Labelled photos from "snake-gourd-leaf-disease-prediction", an image-classification folder in Reyad02/snake-gourd-leaf-disease-prediction. The possible labels are: anthracnose, healthy, yellow.

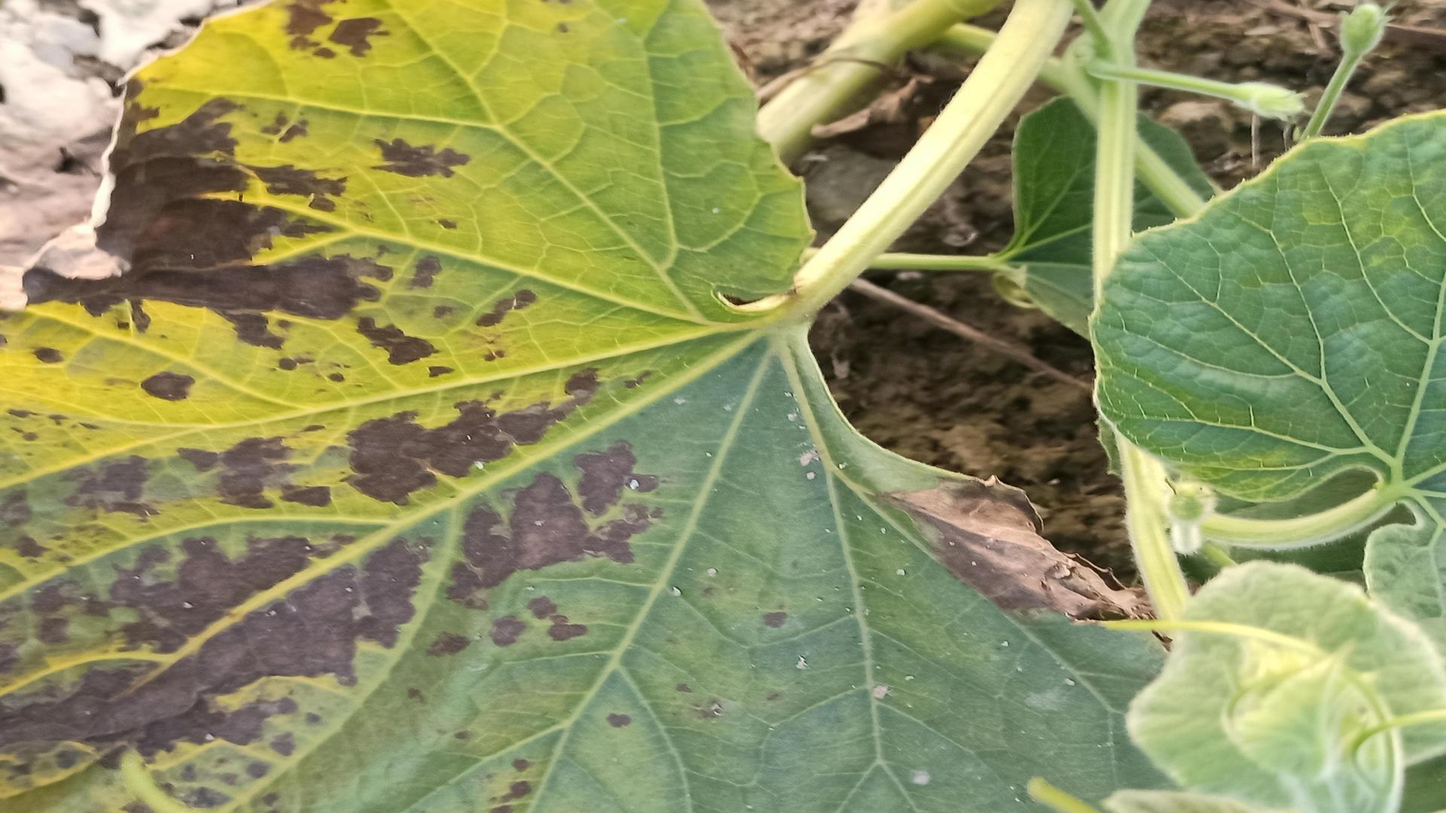
Label: anthracnose

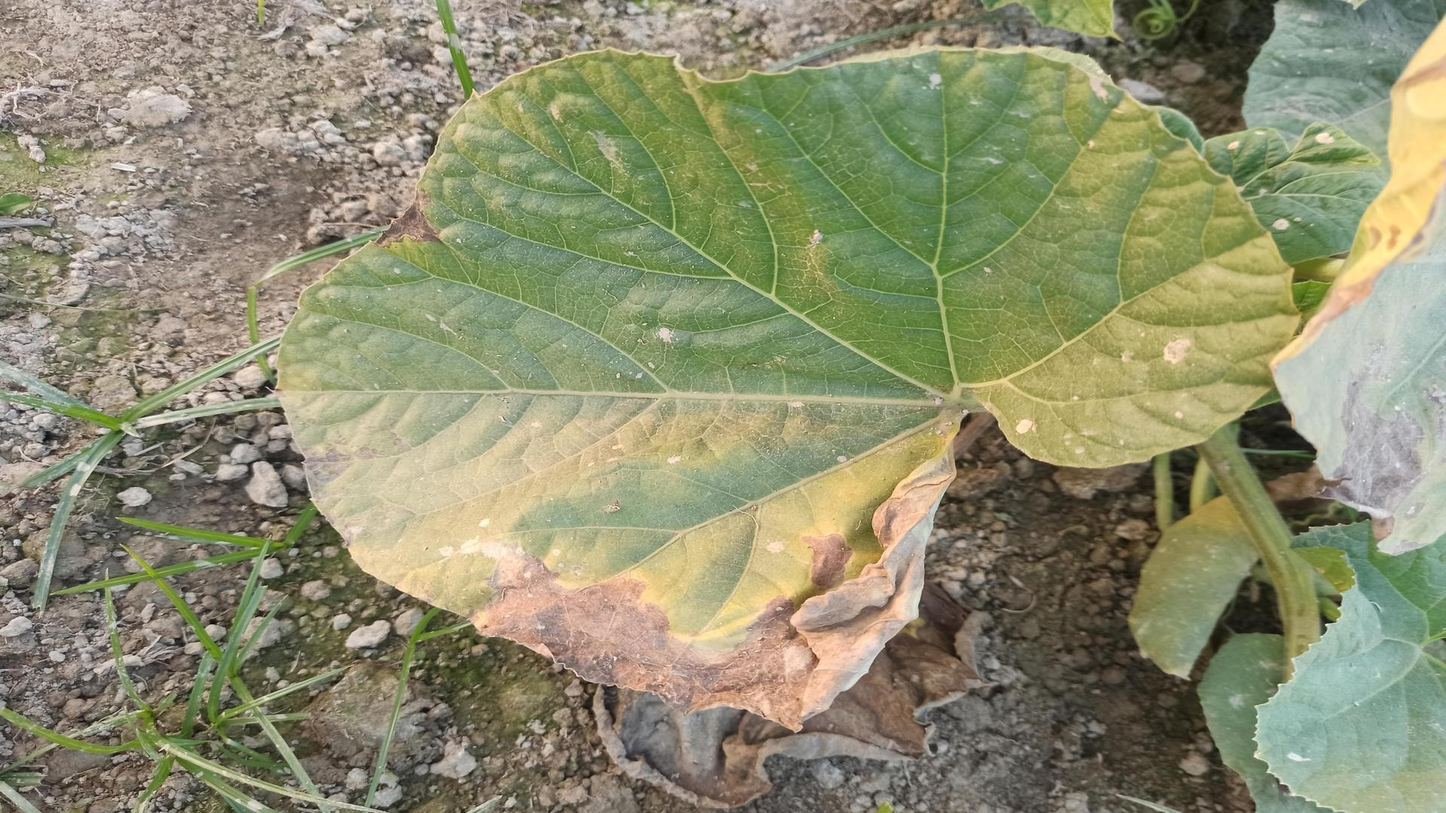
Label: anthracnose

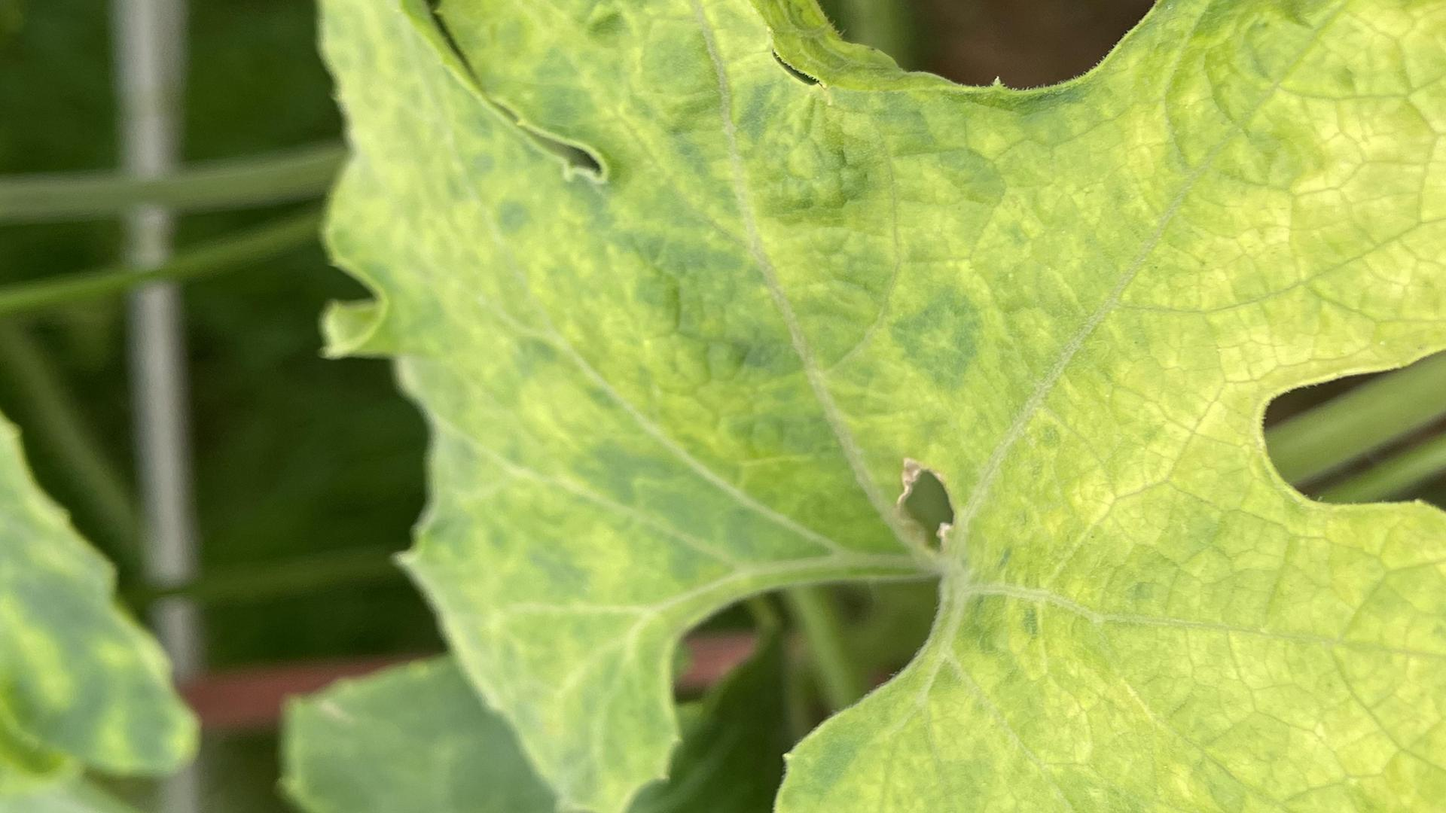
Label: yellow

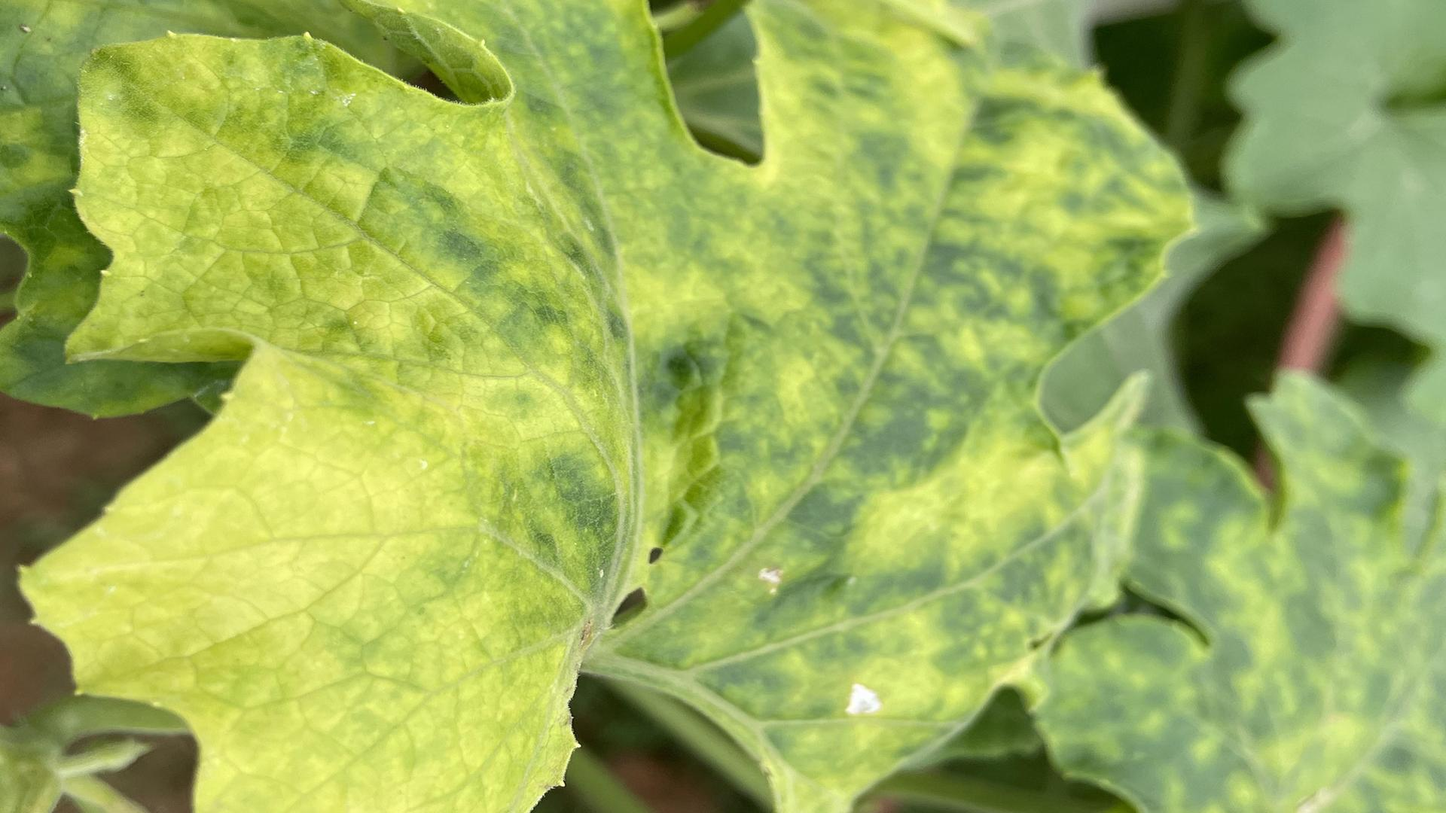
Label: yellow

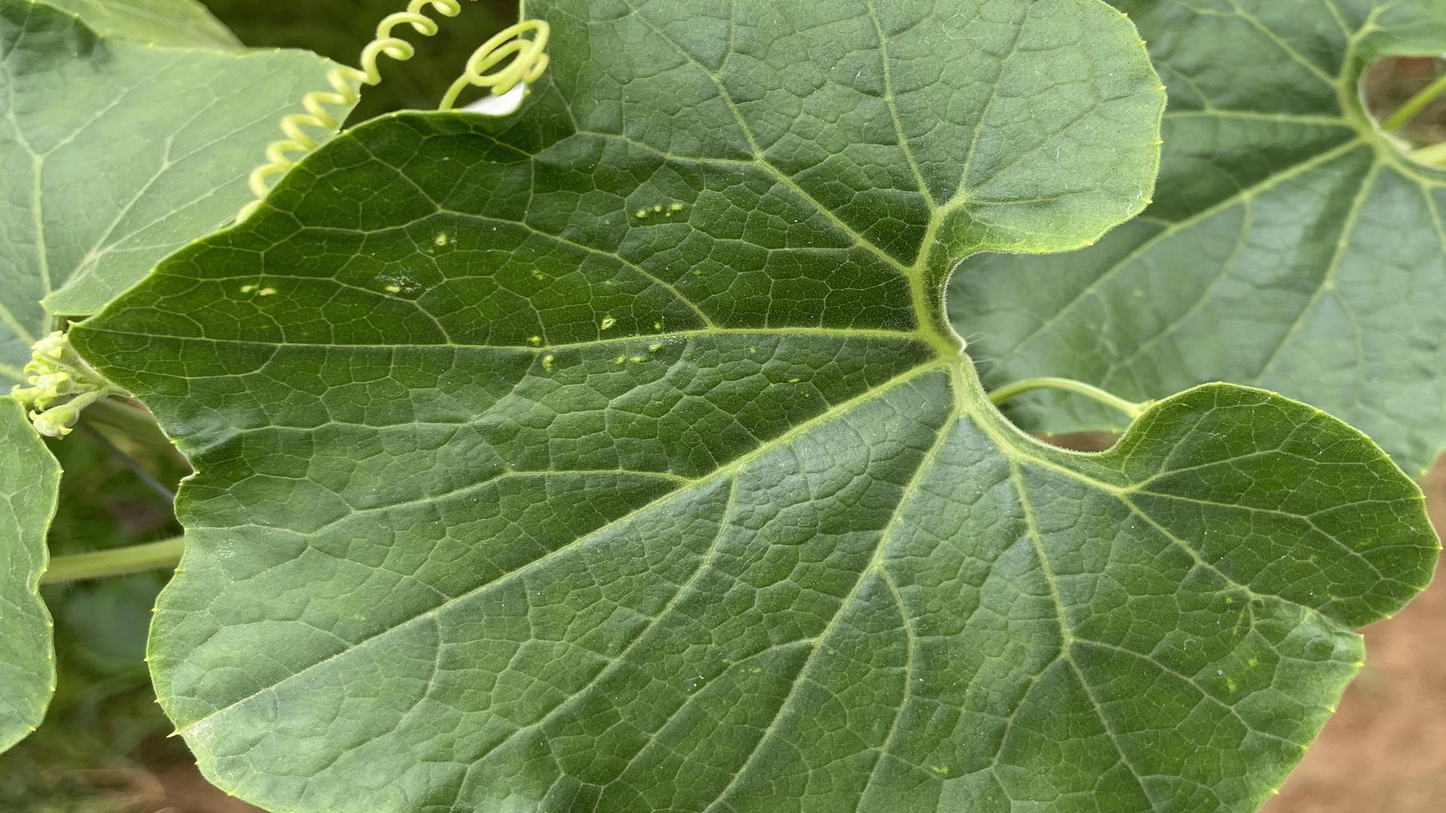
Label: healthy

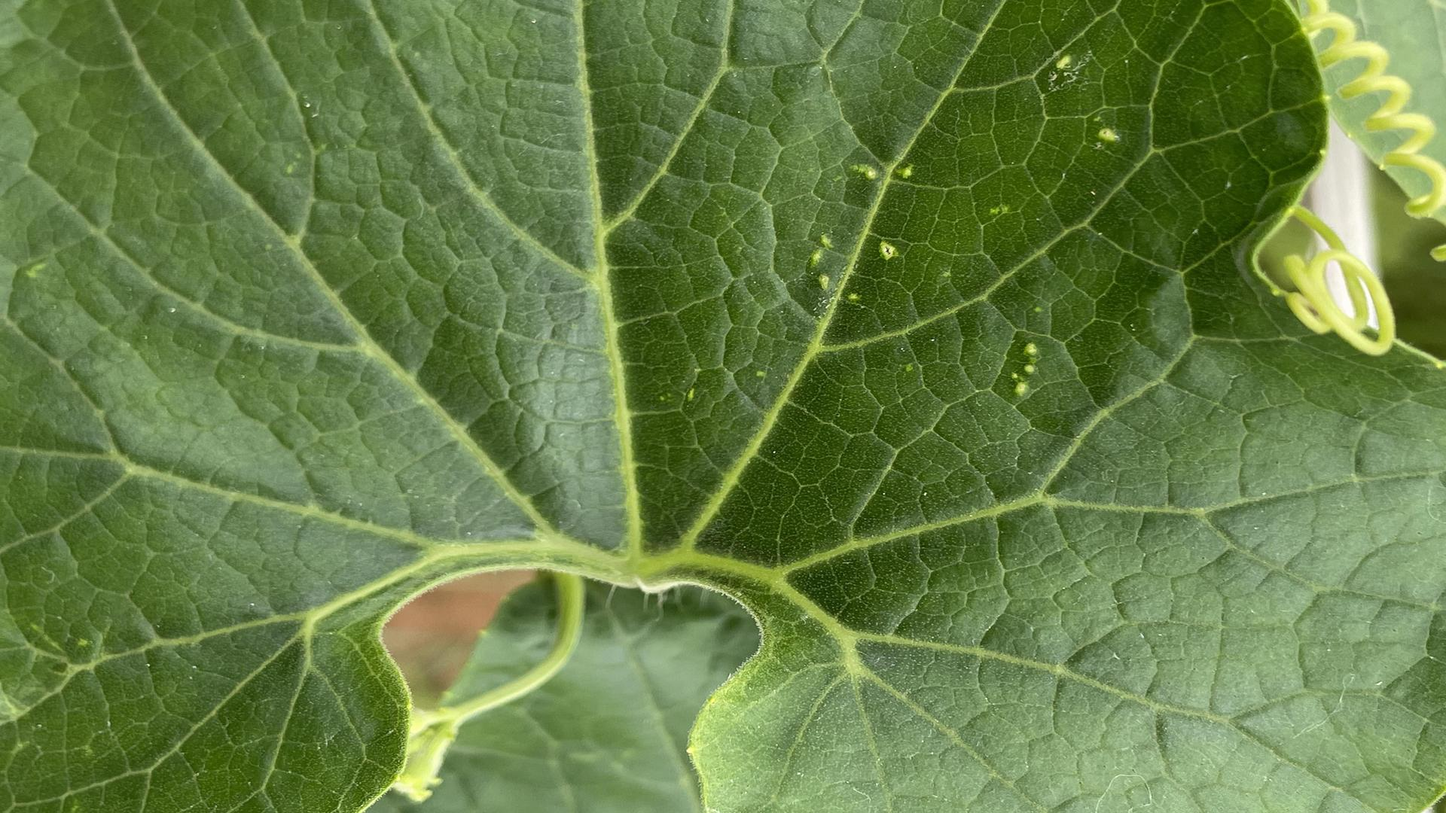
Label: healthy
